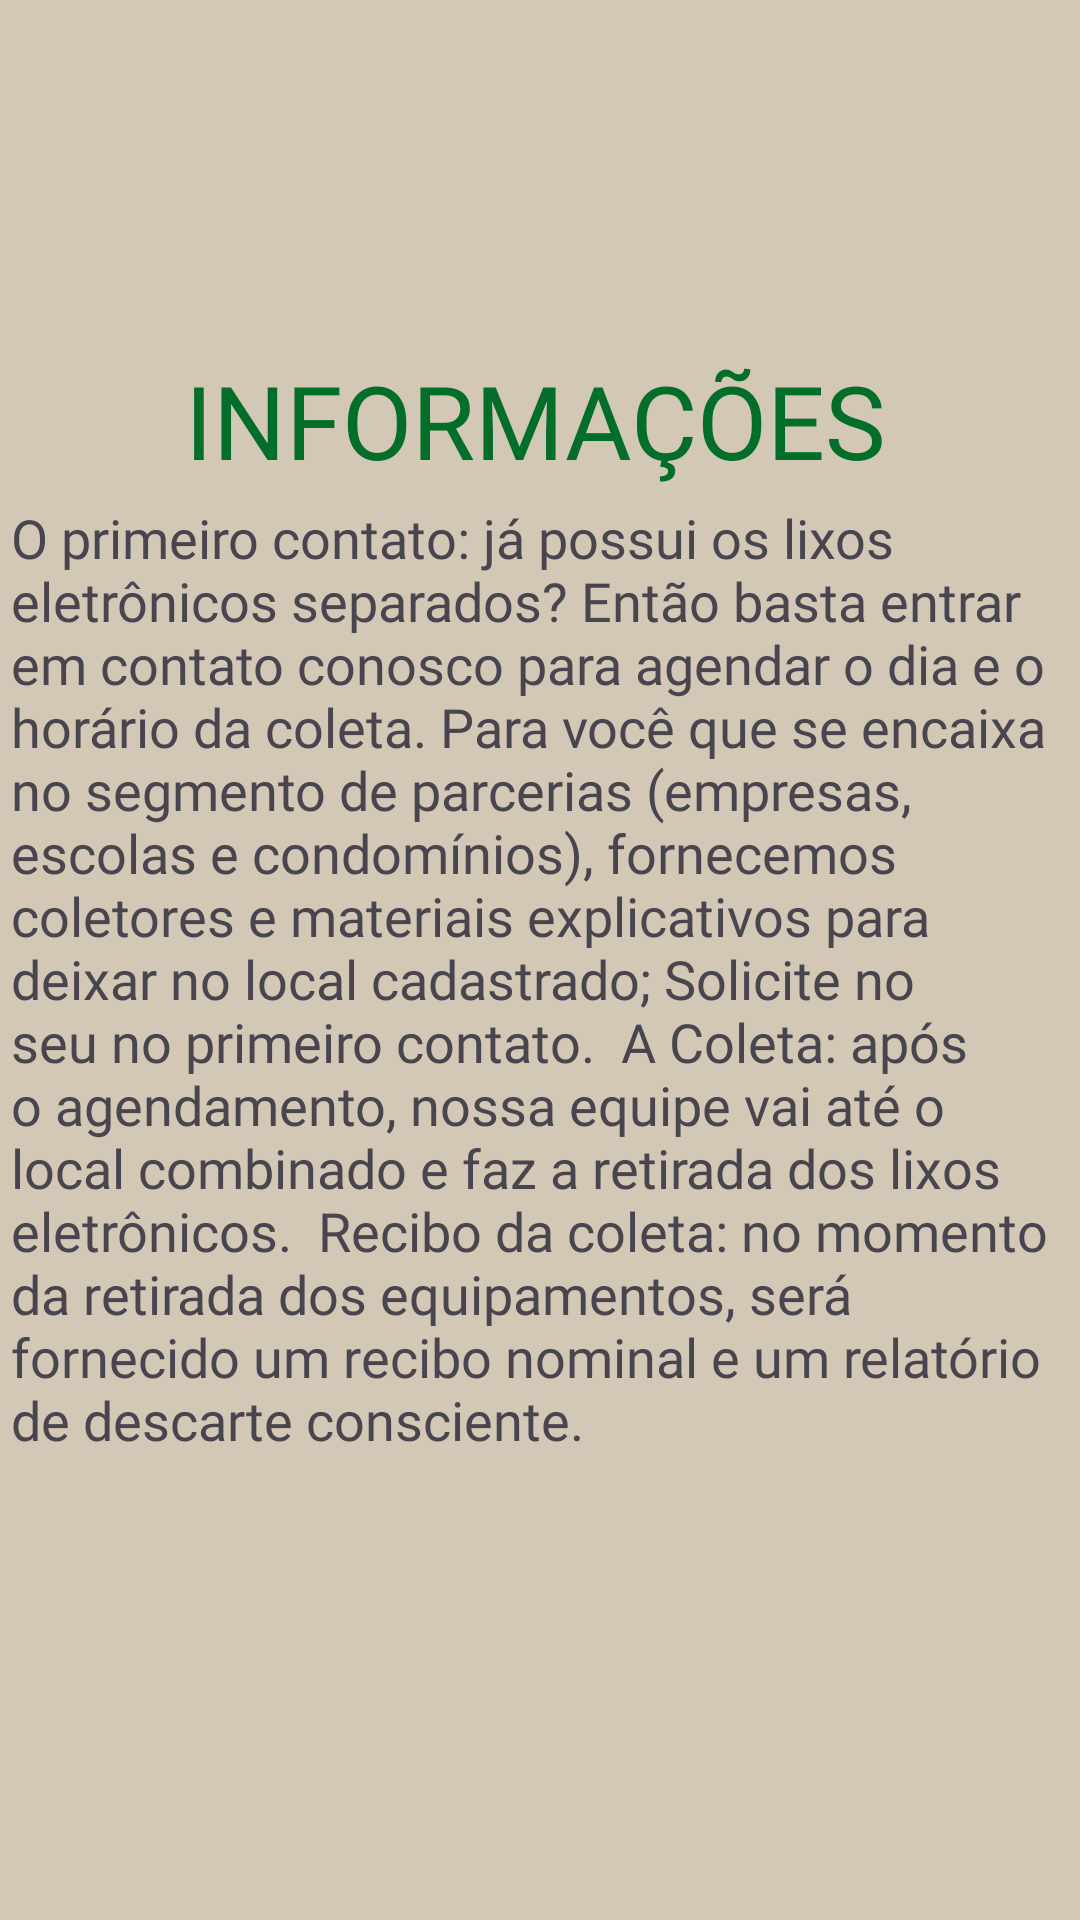

Layout XML and referenced resources for this Android screen:
<!-- AndroidManifest.xml: application theme Theme.OFICIALTCC -->
<!-- res/layout/informacoes_activity.xml -->
<?xml version="1.0" encoding="utf-8"?>
<androidx.constraintlayout.widget.ConstraintLayout xmlns:android="http://schemas.android.com/apk/res/android"
    xmlns:app="http://schemas.android.com/apk/res-auto"
    android:layout_width="match_parent"
    android:layout_height="match_parent"
    android:background="#D3C7B5"
    android:backgroundTint="#D3C7B5">

    <TextView
        android:id="@+id/info"
        android:layout_width="wrap_content"
        android:layout_height="wrap_content"
        android:layout_marginStart="126dp"
        android:layout_marginTop="40dp"
        android:layout_marginEnd="129dp"
        android:layout_marginBottom="400dp"
        android:fontFamily="@font/archivo_black"
        android:text="INFORMAÇÕES"
        android:textAppearance="@style/TextAppearance.AppCompat.Display1"
        android:textColor="#036E2A"
        app:layout_constraintBottom_toBottomOf="parent"
        app:layout_constraintEnd_toEndOf="parent"
        app:layout_constraintStart_toStartOf="parent"
        app:layout_constraintTop_toTopOf="parent" />

    <TextView
        android:id="@+id/textView3"
        android:layout_width="350dp"
        android:layout_height="406dp"
        android:layout_marginStart="126dp"
        android:layout_marginTop="120dp"
        android:layout_marginEnd="129dp"
        android:layout_marginBottom="20dp"
        android:fontFamily="@font/alata"
        android:text="O primeiro contato: já possui os lixos eletrônicos separados? Então basta entrar em contato conosco para agendar o dia e o horário da coleta. Para você que se encaixa no segmento de parcerias (empresas, escolas e condomínios), fornecemos coletores e materiais explicativos para deixar no local cadastrado; Solicite no seu no primeiro contato.  A Coleta: após o agendamento, nossa equipe vai até o local combinado e faz a retirada dos lixos eletrônicos.  Recibo da coleta: no momento da retirada dos equipamentos, será fornecido um recibo nominal e um relatório de descarte consciente."
        android:textSize="18sp"
        app:layout_constraintBottom_toBottomOf="parent"
        app:layout_constraintEnd_toEndOf="parent"
        app:layout_constraintStart_toStartOf="parent"
        app:layout_constraintTop_toTopOf="parent" />


</androidx.constraintlayout.widget.ConstraintLayout>
<!-- resources referenced by this layout -->
<resources>
  <style name="Theme.OFICIALTCC" parent="Base.Theme.OFICIALTCC" />
  <style name="Base.Theme.OFICIALTCC" parent="Theme.Material3.DayNight.NoActionBar">
          
          
      </style>
</resources>
